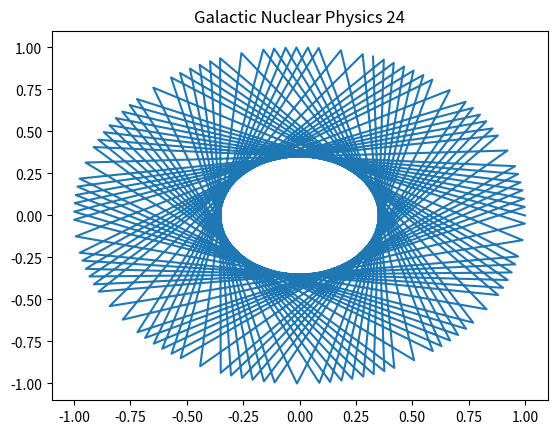

Write Python code to recreate this figure.
import numpy as np
import matplotlib.pyplot as plt
# Physics simulation 24
t = np.linspace(0, 10, 100)
plt.plot(np.cos(t*24), np.sin(t*24))
plt.title('Galactic Nuclear Physics 24')
